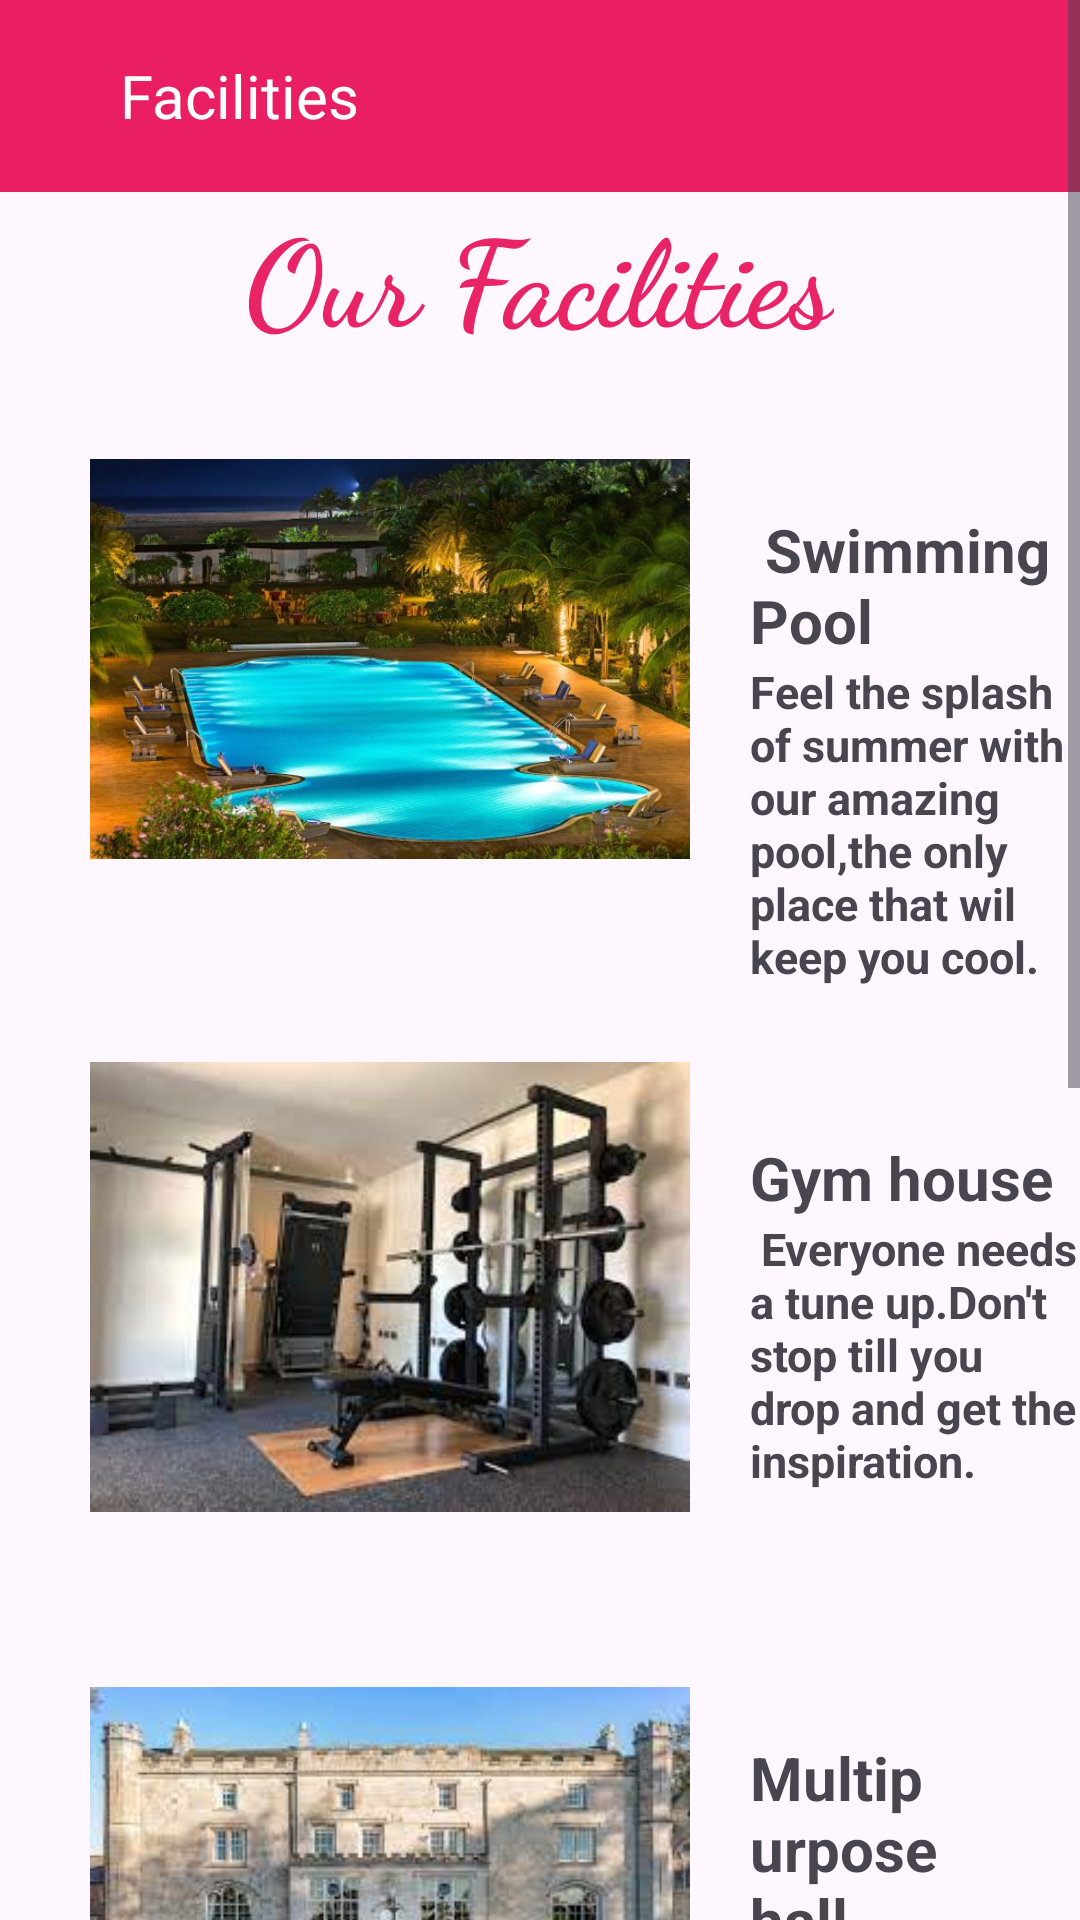

Layout XML and referenced resources for this Android screen:
<!-- AndroidManifest.xml: application theme Theme.LeGrandeHotel -->
<!-- res/layout/activity_facility.xml -->
<?xml version="1.0" encoding="utf-8"?>
<ScrollView xmlns:android="http://schemas.android.com/apk/res/android"
    xmlns:app="http://schemas.android.com/apk/res-auto"
    xmlns:tools="http://schemas.android.com/tools"
    android:layout_width="match_parent"
    android:layout_height="match_parent"
    tools:context=".FacilityActivity">

   <LinearLayout
       android:orientation="vertical"
       android:layout_width="match_parent"
       android:layout_height="wrap_content">

    <androidx.appcompat.widget.Toolbar
        android:id="@+id/toolbar"
        android:layout_width="match_parent"
        android:layout_height="wrap_content"
        android:background="#E91E63"
        android:minHeight="?attr/actionBarSize"
        android:theme="?attr/actionBarTheme">

        <ImageView
            android:id="@+id/facility"
            android:layout_width="wrap_content"
            android:layout_height="wrap_content"
            android:src="@drawable/baseline_arrow_back_24" />
           <TextView
               android:layout_width="wrap_content"
               android:layout_height="wrap_content"
               android:layout_marginStart="40dp"
               android:text="Facilities"
               android:textColor="@color/white"
               android:textSize="20sp" />


    </androidx.appcompat.widget.Toolbar>

    <TextView
        android:id="@+id/textView2"
        android:layout_width="wrap_content"
        android:layout_height="wrap_content"
        android:fontFamily="cursive"
        android:text="Our Facilities"
        android:textColor="#E82466"
        android:textSize="40dp"
        android:textStyle="bold"
        android:layout_gravity="center_horizontal"/>

       <LinearLayout
           android:layout_marginLeft="30dp"
           android:orientation="horizontal"
           android:layout_width="wrap_content"
           android:layout_height="wrap_content">


           <ImageView
               android:id="@+id/pool"
               android:layout_width="200dp"
               android:layout_height="200dp"
               android:src="@drawable/img_3"
               />

          <LinearLayout
              android:orientation="vertical"
              android:layout_width="wrap_content"
              android:layout_height="wrap_content">

              <TextView
                  android:layout_marginLeft="20dp"
                  android:id="@+id/pool1"
                  android:layout_width="wrap_content"
                  android:layout_height="wrap_content"
                  android:layout_marginTop="50dp"
                  android:text=" Swimming Pool"
                  android:textSize="20dp"
                  android:textStyle="bold" />
              <TextView
                  android:layout_marginLeft="20dp"
                  android:id="@+id/pool2"
                  android:layout_width="wrap_content"
                  android:layout_height="wrap_content"
                  android:text="Feel the splash of summer with our amazing pool,the only place that wil keep you cool."
                  android:textSize="15sp"
                  android:textStyle="bold" />

          </LinearLayout>
       </LinearLayout>

       <LinearLayout
           android:layout_marginLeft="30dp"
           android:orientation="horizontal"
           android:layout_width="wrap_content"
           android:layout_height="wrap_content">


           <ImageView
               android:id="@+id/gym"
               android:layout_width="200dp"
               android:layout_height="200dp"
               android:src="@drawable/img_15"/>


           <LinearLayout
               android:orientation="vertical"
               android:layout_width="wrap_content"
               android:layout_height="wrap_content">

               <TextView
                   android:layout_marginLeft="20dp"
                   android:id="@+id/pool3"
                   android:layout_width="wrap_content"
                   android:layout_height="wrap_content"
                   android:layout_marginTop="50dp"
                   android:text="Gym house"
                   android:textSize="20dp"
                   android:textStyle="bold"/>

               <TextView
                   android:layout_marginLeft="20dp"
                   android:id="@+id/pool4"
                   android:layout_width="wrap_content"
                   android:layout_height="wrap_content"
                   android:text=" Everyone needs a tune up.Don't stop till you drop and get the inspiration."
                   android:textSize="15sp"
                   android:textStyle="bold" />

           </LinearLayout>
       </LinearLayout>

       <LinearLayout
           android:layout_marginLeft="30dp"
           android:orientation="horizontal"
           android:layout_width="wrap_content"
           android:layout_height="wrap_content">

      <ImageView
          android:id="@+id/hall"
          android:layout_width="200dp"
          android:layout_height="200dp"
          android:src="@drawable/img_16"/>

           <LinearLayout
               android:orientation="vertical"
               android:layout_width="wrap_content"
               android:layout_height="wrap_content">


           <TextView
               android:layout_marginLeft="20dp"
               android:id="@+id/pool5"
               android:layout_width="wrap_content"
               android:layout_height="wrap_content"
               android:layout_marginTop="50dp"
               android:text="Multipurpose hall"
               android:textSize="20dp"
               android:textStyle="bold"/>

           <TextView
               android:layout_marginLeft="20dp"
               android:id="@+id/pool6"
               android:layout_width="wrap_content"
               android:layout_height="wrap_content"
               android:text=" Celebrations done right with moments made perfect."
               android:textSize="15sp"
               android:textStyle="bold" />


    </LinearLayout>
       </LinearLayout>

       <LinearLayout
           android:layout_marginLeft="30dp"
           android:orientation="horizontal"
           android:layout_width="wrap_content"
           android:layout_height="wrap_content">

           <ImageView
               android:id="@+id/lounge"
               android:layout_width="200dp"
               android:layout_height="200dp"
               android:src="@drawable/img_18" />

           <LinearLayout
               android:orientation="vertical"
               android:layout_width="wrap_content"
               android:layout_height="wrap_content">

            <TextView
                android:layout_marginLeft="20dp"
                android:id="@+id/lounge7"
                android:layout_width="wrap_content"
                android:layout_height="wrap_content"
                android:layout_marginTop="50dp"
                android:text="Orange Lounge"
                android:textSize="20dp"
                android:textColor="@color/black"
                android:textStyle="bold" />
            <TextView
                android:layout_marginLeft="20dp"
                android:id="@+id/lounge1"
                android:layout_width="wrap_content"
                android:layout_height="wrap_content"
                android:text="Get the taste of sunshine brighten your day."
                android:textSize="15sp"
                android:textColor="@color/black"
                android:textStyle="bold" />


        </LinearLayout>
       </LinearLayout>

       <LinearLayout
           android:layout_marginLeft="30dp"
           android:orientation="horizontal"
           android:layout_width="wrap_content"
           android:layout_height="wrap_content">

           <ImageView
               android:id="@+id/bar"
               android:layout_width="200dp"
               android:layout_height="200dp"
               android:src="@drawable/img_19" />

           <LinearLayout
               android:orientation="vertical"
               android:layout_width="wrap_content"
               android:layout_height="wrap_content">




           <TextView
               android:layout_marginLeft="20dp"
               android:id="@+id/bar2"
               android:layout_width="wrap_content"
               android:layout_height="wrap_content"
               android:layout_marginTop="50dp"
               android:text="Bar"
               android:textSize="20dp"
               android:textColor="@color/black"
               android:textStyle="bold" />

               <TextView
                   android:layout_marginLeft="20dp"
                   android:id="@+id/lounge9"
                   android:layout_width="wrap_content"
                   android:layout_height="wrap_content"
                   android:text="Enjoy your life to the fullest,making every moment count."
                   android:textSize="15sp"
                   android:textColor="@color/black"
                   android:textStyle="bold" />



       </LinearLayout>
       </LinearLayout>


   </LinearLayout>

</ScrollView>
<!-- resources referenced by this layout -->
<resources>
  <!-- drawable img_15: png bitmap (drawable, 129032 bytes) -->
  <!-- drawable img_16: png bitmap (drawable, 136987 bytes) -->
  <!-- drawable img_18: png bitmap (drawable, 108456 bytes) -->
  <!-- drawable img_19: png bitmap (drawable, 151988 bytes) -->
  <!-- drawable img_3: png bitmap (drawable, 555583 bytes) -->
  <style name="Theme.LeGrandeHotel" parent="Base.Theme.LeGrandeHotel" />
  <style name="Base.Theme.LeGrandeHotel" parent="Theme.Material3.DayNight.NoActionBar">
          
          
      </style>
  <!-- not gathered from this repository: default colours our renderer supplied (Android Studio template values) -->
  <color name="black">#FF000000</color>
  <color name="white">#FFFFFFFF</color>
</resources>
